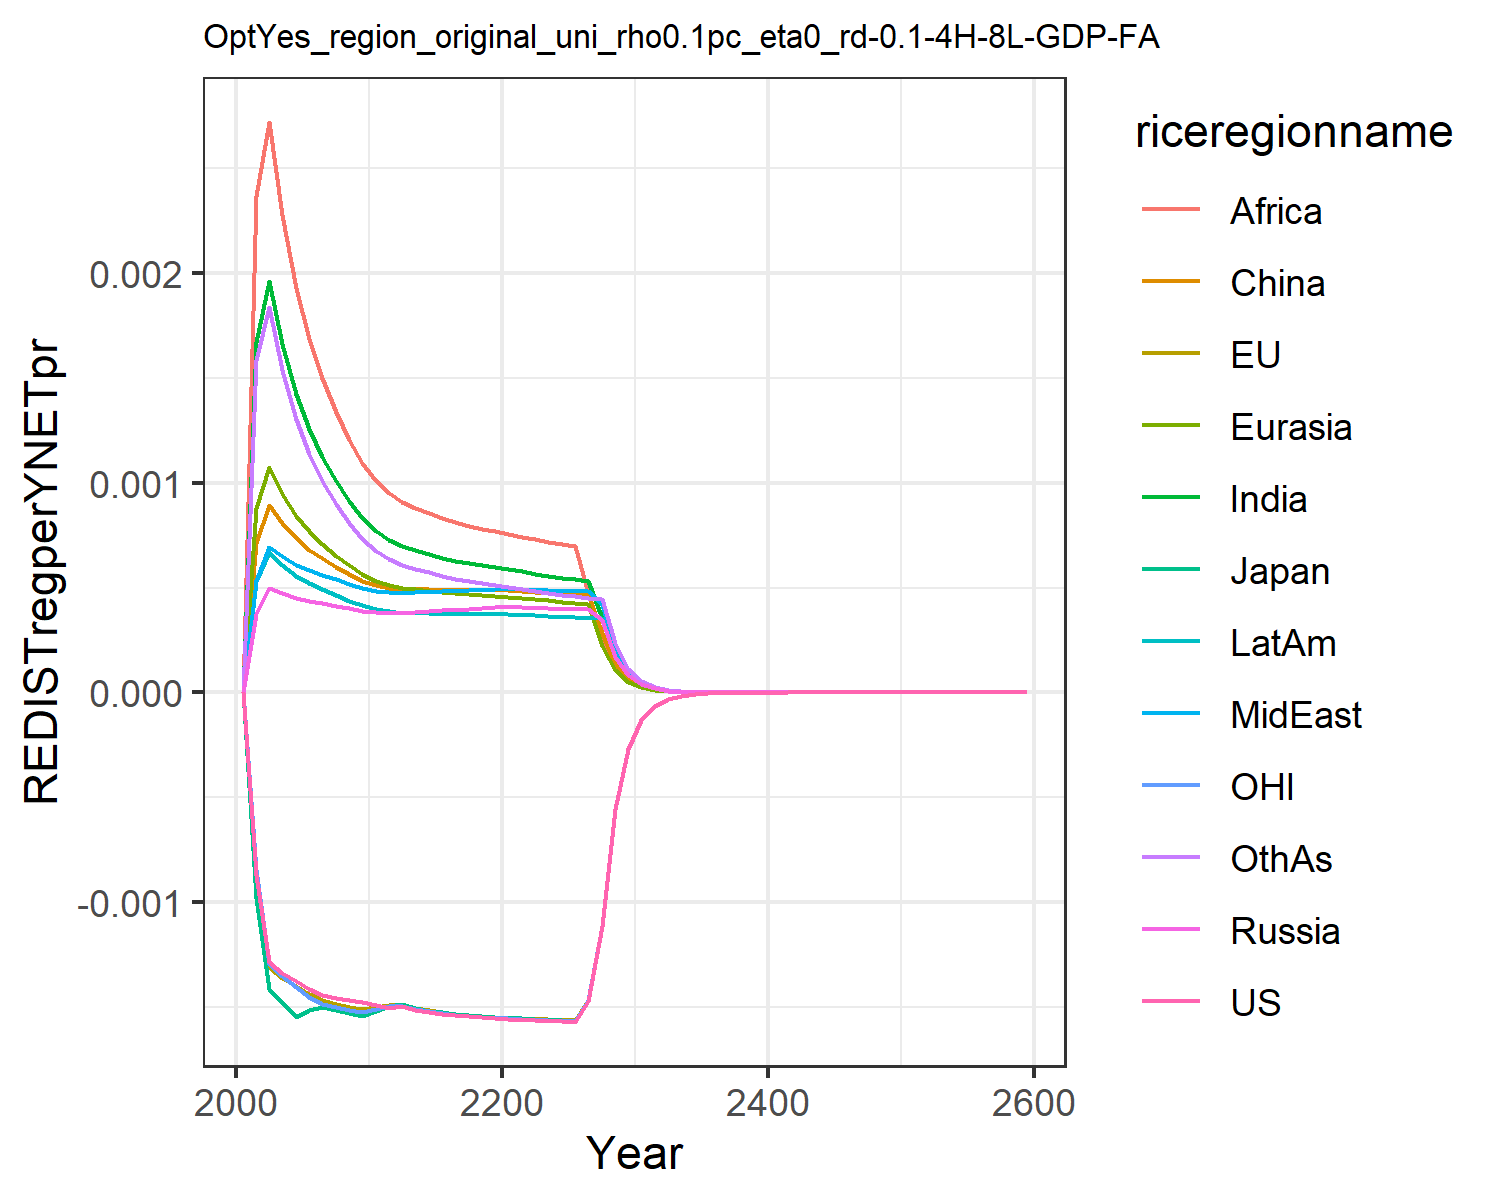

The file beside this chart, header and first rows:
0.0, 0.0, 0.0, 0.0, 0.0, 0.0, 0.0, 0.0, 0.0, 0.0, 0.0, 0.0
-0.0008704, -0.0008932, -0.000981, 0.0003749, 0.000881, 0.0007122, 0.001671, 0.0005304, 0.002363, 0.0005299, -0.0008471, 0.001583
-0.001283, -0.001308, -0.001414, 0.0004967, 0.001075, 0.000895, 0.00196, 0.0006929, 0.002717, 0.0006676, -0.001293, 0.001834
-0.001336, -0.001361, -0.001474, 0.0004726, 0.0009478, 0.0008082, 0.001661, 0.0006491, 0.002273, 0.0006073, -0.00135, 0.001537
-0.001375, -0.001399, -0.001547, 0.0004504, 0.0008428, 0.0007339, 0.001424, 0.0006094, 0.001929, 0.000556, -0.001402, 0.001304
-0.001414, -0.001438, -0.001513, 0.0004366, 0.0007675, 0.0006811, 0.001254, 0.0005827, 0.001685, 0.0005199, -0.001449, 0.001138
-0.001443, -0.001467, -0.001499, 0.0004257, 0.0007074, 0.0006388, 0.001122, 0.0005611, 0.001496, 0.0004907, -0.001482, 0.001009
-0.001456, -0.001483, -0.001515, 0.0004129, 0.0006524, 0.0005987, 0.001007, 0.0005383, 0.001335, 0.0004622, -0.001498, 0.0008986
-0.001467, -0.001497, -0.001528, 0.0004008, 0.0006051, 0.0005637, 0.0009112, 0.0005173, 0.001202, 0.0004369, -0.001511, 0.0008079
-0.001476, -0.001509, -0.00154, 0.0003892, 0.0005642, 0.0005334, 0.0008311, 0.000498, 0.001091, 0.0004144, -0.001522, 0.0007326
-0.001489, -0.001498, -0.001515, 0.0003813, 0.0005328, 0.0005104, 0.0007694, 0.0004841, 0.001007, 0.0003974, -0.001508, 0.0006745
-0.001504, -0.001489, -0.001493, 0.0003803, 0.0005137, 0.0004966, 0.000728, 0.0004795, 0.0009483, 0.0003887, -0.001496, 0.0006336
-0.001494, -0.001486, -0.001485, 0.000379, 0.0004981, 0.0004916, 0.0006964, 0.0004749, 0.0009068, 0.0003809, -0.001493, 0.0006073
-0.001511, -0.001502, -0.001503, 0.0003836, 0.0004911, 0.0004922, 0.0006774, 0.0004779, 0.0008807, 0.0003796, -0.001509, 0.0005902
-0.001522, -0.001514, -0.001515, 0.0003873, 0.0004839, 0.0004909, 0.0006588, 0.0004799, 0.0008549, 0.0003778, -0.001519, 0.0005728
-0.00153, -0.001523, -0.001524, 0.0003906, 0.0004773, 0.0004893, 0.000642, 0.0004818, 0.0008315, 0.0003761, -0.001528, 0.0005568
-0.001537, -0.00153, -0.001531, 0.000394, 0.0004717, 0.000488, 0.0006275, 0.0004838, 0.0008113, 0.0003748, -0.001534, 0.0005429
-0.001542, -0.001536, -0.001537, 0.0003975, 0.0004672, 0.0004874, 0.0006153, 0.0004862, 0.0007942, 0.0003741, -0.00154, 0.000531
-0.001546, -0.001541, -0.001542, 0.0004012, 0.0004638, 0.0004875, 0.0006052, 0.0004891, 0.0007801, 0.0003739, -0.001544, 0.0005212
-0.001549, -0.001546, -0.001546, 0.0004051, 0.0004613, 0.0004884, 0.0005971, 0.0004923, 0.0007687, 0.0003742, -0.001549, 0.0005132
-0.001554, -0.001549, -0.00155, 0.0004063, 0.0004571, 0.0004872, 0.0005882, 0.0004938, 0.0007566, 0.0003733, -0.001552, 0.0005046
-0.001559, -0.001551, -0.001552, 0.0004049, 0.0004509, 0.0004836, 0.0005778, 0.0004929, 0.0007427, 0.0003708, -0.001555, 0.0004948
-0.001562, -0.001554, -0.001555, 0.000403, 0.0004442, 0.0004794, 0.0005667, 0.0004906, 0.0007302, 0.0003674, -0.001558, 0.0004845
-0.001564, -0.001557, -0.001558, 0.0004013, 0.0004382, 0.0004756, 0.0005564, 0.0004882, 0.0007179, 0.0003641, -0.001561, 0.0004752
-0.001566, -0.00156, -0.001561, 0.0003998, 0.0004328, 0.0004723, 0.0005471, 0.0004858, 0.0007063, 0.000361, -0.001563, 0.0004668
-0.001568, -0.001562, -0.001563, 0.0003984, 0.000428, 0.0004695, 0.0005388, 0.0004836, 0.0006958, 0.0003582, -0.001565, 0.0004593
-0.001468, -0.001463, -0.001463, 0.0003971, 0.0004236, 0.000467, 0.0005312, 0.0004815, 0.0004757, 0.0003556, -0.001465, 0.0004524
-0.001114, -0.001111, -0.001111, 0.0003476, 0.0002238, 0.0002857, 0.0003568, 0.0004217, 0.0002293, 0.0003533, -0.001113, 0.0004464
-0.0005573, -0.0005555, -0.0005556, 0.0001681, 0.0001078, 0.0001378, 0.000172, 0.0002039, 0.0001106, 0.0001762, -0.0005564, 0.0002337
-0.0002715, -0.0002708, -0.0002708, 8.132750211765155e-5, 5.196747189121416e-5, 6.657538289703552e-5, 8.304520237843895e-5, 9.866241341157961e-5, 5.345323715506804e-5, 8.534748720858933e-5, -0.0002711, 0.000113
-0.0001323, -0.000132, -0.000132, 3.938495036293295e-5, 2.508723254451347e-5, 3.219575935087163e-5, 4.012881359721255e-5, 4.778337289171107e-5, 2.585093598391159e-5, 4.137703023501264e-5, -0.0001322, 5.472500643366848e-5
-6.448239476984215e-5, -6.440027576355707e-5, -6.438724645943072e-5, 1.9086470484897562e-5, 1.2123105147306891e-5, 1.5585755248863693e-5, 1.94088611746906e-5, 2.315853129791202e-5, 1.2513431778601985e-5, 2.0071662116603222e-5, -6.446755052133034e-5, 2.6512772991188697e-5
-3.143905750078253e-5, -3.140918122055327e-5, -3.140114919830243e-5, 9.255356135815486e-6, 5.8636884108690714e-6, 7.551808942257332e-6, 9.395187618850061e-6, 1.123111764088856e-5, 6.062235466862839e-6, 9.741755375191745e-6, -3.143889984434406e-5, 1.2853837657017658e-5
-1.533043802602712e-5, -1.5319480650321715e-5, -1.531480497876739e-5, 4.490613019502302e-6, 2.8384697644805557e-6, 3.6621849130333253e-6, 4.5513121685914704e-6, 5.449866684888509e-6, 2.9390932413770058e-6, 4.730401819164233e-6, -1.5332792620834e-5, 6.235760662694584e-6
-7.476112620508254e-6, -7.472126604402701e-6, -7.469514080580645e-6, 2.1799102625695566e-6, 1.3750497107628072e-6, 1.7773008007394744e-6, 2.206282194081528e-6, 2.645908289218261e-6, 1.4258908511256609e-6, 2.297973911171274e-6, -7.47814218574437e-6, 3.026897579247228e-6
-3.6460335575181576e-6, -3.644627809225839e-6, -3.6432064207721422e-6, 1.0586929963853728e-6, 6.665629762871469e-7, 8.631395016292197e-7, 1.070161967509925e-6, 1.2851896142407753e-6, 6.921858179519499e-7, 1.116759836319008e-6, -3.6473636146268988e-6, 1.470053163294303e-6
-1.778203488770413e-6, -1.7777396345835419e-6, -1.7769807951592765e-6, 5.143752458412778e-7, 3.2331344676747576e-7, 4.1944137663540745e-7, 5.193685564239435e-7, 6.245149927463151e-7, 3.3619908890867485e-7, 5.429068939373052e-7, -1.7789900603275652e-6, 7.142877214850688e-7
-8.672686013314218e-7, -8.671361298106287e-7, -8.667367264233871e-7, 2.500062223081292e-7, 1.5690621859127078e-7, 2.0394136908771738e-7, 2.521829882821621e-7, 3.035872411045331e-7, 1.6337450023349848e-7, 2.6401385960369596e-7, -8.67710046375342e-7, 3.472147501811882e-7
-4.229940944136481e-7, -4.2296979714067797e-7, -4.227618943301505e-7, 1.2155315661186612e-7, 7.618456094691974e-8, 9.921087626870704e-8, 1.2250352627169712e-7, 1.4762935130491742e-7, 7.942637313154775e-8, 1.2842522232708696e-7, -4.232341971838361e-7, 1.6884569396390552e-7
-2.0631066163714828e-7, -2.0631632753315486e-7, -2.0620906094607754e-7, 5.9116929332651854e-8, 3.700693874835579e-8, 4.828492860976224e-8, 5.953260344305386e-8, 7.181177547958955e-8, 3.862947800207452e-8, 6.248617574990674e-8, -2.0643855958270478e-7, 8.21357935026309e-8
-1.0062699577938949e-7, -1.0063742113655783e-7, -1.0058247415978724e-7, 2.8759059551988292e-8, 1.7983316729128103e-8, 2.350947075925862e-8, 2.8941256087027804e-8, 3.4941300292313596e-8, 1.8794441917356237e-8, 3.041001236364631e-8, -1.0069411743449676e-7, 3.9967869185702185e-8
-4.908083661906196e-8, -4.908928726066974e-8, -4.906130712648799e-8, 1.399403528824508e-8, 8.741980237659131e-9, 1.1450793940233742e-8, 1.4074097531164713e-8, 1.700555961433196e-8, 9.14705051009083e-9, 1.4802613161737627e-8, -4.911567055974754e-8, 1.9454160329634338e-8
-2.3939407476845642e-8, -2.394501205923528e-8, -2.393083407637446e-8, 6.810926282774294e-9, 4.25096865983534e-9, 5.579228203148768e-9, 6.846213462065445e-9, 8.278287094412213e-9, 4.4530736954539954e-9, 7.206766095217551e-9, -2.3957328275925088e-8, 9.471639210260895e-9
-1.1676652318917888e-8, -1.1680040604591116e-8, -1.1672886058539823e-8, 3.3155443251779436e-9, 2.067712899163031e-9, 2.719219728456388e-9, 3.3311519000711787e-9, 4.030677336656763e-9, 2.168469718364059e-9, 3.5092531599235272e-9, -1.1685807885462668e-8, 4.612520942945918e-9
-5.695428885022656e-9, -5.6973710489996306e-9, -5.693773299428655e-9, 1.6142857115918844e-9, 1.0060148667333022e-9, 1.3256638944278313e-9, 1.6212173414868225e-9, 1.962884987946417e-9, 1.0562100253784306e-9, 1.7090469857154723e-9, -5.700079872581534e-9, 2.2466869263478805e-9
-2.778032620172382e-9, -2.7791081542898358e-9, -2.7773043542060294e-9, 7.860952820018126e-10, 4.895749720513115e-10, 6.464427701740119e-10, 7.891883461871912e-10, 9.560554823440808e-10, 5.145653708117768e-10, 8.324379120907385e-10, -2.7803842195216953e-9, 1.0945338118479138e-9
-1.3550359379239258e-9, -1.3556174179032698e-9, -1.3547153437914692e-9, 3.828532030145343e-10, 2.3830030745499405e-10, 3.153000223637235e-10, 3.84240857564678e-10, 4.657315950159013e-10, 2.5073507660712625e-10, 4.055107859251008e-10, -1.3562202686572895e-9, 5.333232307605673e-10
-6.609469966095351e-10, -6.612558866780438e-10, -6.608057455846117e-10, 1.8648567012732694e-10, 1.160143012027392e-10, 1.538175745963531e-10, 1.8711199737701227e-10, 2.2690617632758625e-10, 1.2219846132338573e-10, 1.975606419342004e-10, -6.61541480751913e-10, 2.599079545064883e-10
-3.2239226593601253e-10, -3.2255417268466767e-10, -3.2232997102497106e-10, 9.084669492226238e-11, 5.6490034021016963e-11, 7.505293225071126e-11, 9.113129079400888e-11, 1.1056285159474456e-10, 5.956417742476371e-11, 9.62589636009047e-11, -3.226898303900467e-10, 1.2668061049231585e-10
-1.5725504885262233e-10, -1.5733903118766876e-10, -1.5722754439906397e-10, 4.426069658583753e-11, 2.7510481566348846e-11, 3.662702690247223e-11, 4.4390959285688156e-11, 5.3878972335284103e-11, 2.903800201168317e-11, 4.6905137845385385e-11, -1.5740363311154752e-10, 6.175279448933321e-11
-7.67054894648127e-11, -7.674868996884698e-11, -7.669332992268059e-11, 2.1565933843220948e-11, 1.3399358229396054e-11, 1.7877273092634516e-11, 2.1626022784169503e-11, 2.6258620779741756e-11, 1.4158086310673552e-11, 2.285779366948122e-11, -7.677952888358907e-11, 3.010606026852187e-11
-3.7415369559980744e-11, -3.743744194430868e-11, -3.7409985883186085e-11, 1.0508848291376161e-11, 6.5271457884895185e-12, 8.726909494069457e-12, 1.0536794210191679e-11, 1.2798612675301359e-11, 6.903880941178854e-12, 1.113985179889483e-11, -3.745219731882362e-11, 1.4679036266688494e-11
-1.8250521401978056e-11, -1.8261736158280167e-11, -1.8248133692049176e-11, 5.121240054103549e-12, 3.1798804513975392e-12, 4.2606303653170734e-12, 5.13434675982714e-12, 6.238619787859468e-12, 3.366884009394045e-12, 5.429409939194545e-12, -1.8268811419839598e-11, 7.1578630828266086e-12
-8.902296784521955e-12, -8.90796852896744e-12, -8.901235754809634e-12, 2.4958874455887495e-12, 1.5493217842113505e-12, 2.0803508363880186e-12, 2.5020868442218563e-12, 3.0412030273995748e-12, 1.6421197982380118e-12, 2.6463737614100933e-12, -8.911368059618357e-12, 3.4906619430000555e-12
-4.342405137381218e-12, -4.345262412648867e-12, -4.341932608459567e-12, 1.21647093583162e-12, 7.549383502729833e-13, 1.015884387736007e-12, 1.219427864313689e-12, 1.4826224033667509e-12, 8.009759442300692e-13, 1.2899490280224237e-12, -4.346898938605026e-12, 1.702422938686592e-12
-2.118166153052088e-12, -2.1196008359898025e-12, -2.1179551912699597e-12, 5.92928981729847e-13, 3.6788872570557626e-13, 4.961272247648708e-13, 5.943508173573124e-13, 7.228384241561126e-13, 3.907226509124262e-13, 6.288028186065628e-13, -2.1203900565454495e-12, 8.303466569230498e-13
-1.0332158622397412e-12, -1.0339342191347654e-12, -1.033121416916782e-12, 2.8901834681616826e-13, 1.7928877275476104e-13, 2.4231449304658813e-13, 2.8970730532246653e-13, 3.524317158034946e-13, 1.9061148462017866e-13, 3.065313807960007e-13, -1.0343154524434006e-12, 4.0502429095257274e-13
-5.039917349572774e-13, -5.043505577752514e-13, -5.039493227782851e-13, 1.4088597798974112e-13, 8.738123536365502e-14, 1.1835868401117426e-13, 1.4122220869193185e-13, 1.718421192939245e-13, 9.299467823291953e-14, 1.4943492421681098e-13, -5.045349945052233e-13, 1.9757407726129734e-13
-2.4584253831079805e-13, -2.4602140152964587e-13, -2.458234279177627e-13, 6.867960737853981e-14, 4.25901232876613e-14, 5.781658599386879e-14, 6.884476929829332e-14, 8.379211651187119e-14, 4.537254798715631e-14, 7.285247895822234e-14, -2.461107562255481e-13, 9.638378440728193e-14
-1.1992007209109538e-13, -1.2000907119254664e-13, -1.1991142930965795e-13, 3.34814112522724e-14, 2.0759777305302165e-14, 2.8244494138595484e-14, 3.356301600125801e-14, 4.085957333622267e-14, 2.2138695267500656e-14, 3.551813403135094e-14, -1.2005241752583614e-13, 4.702200935643133e-14
